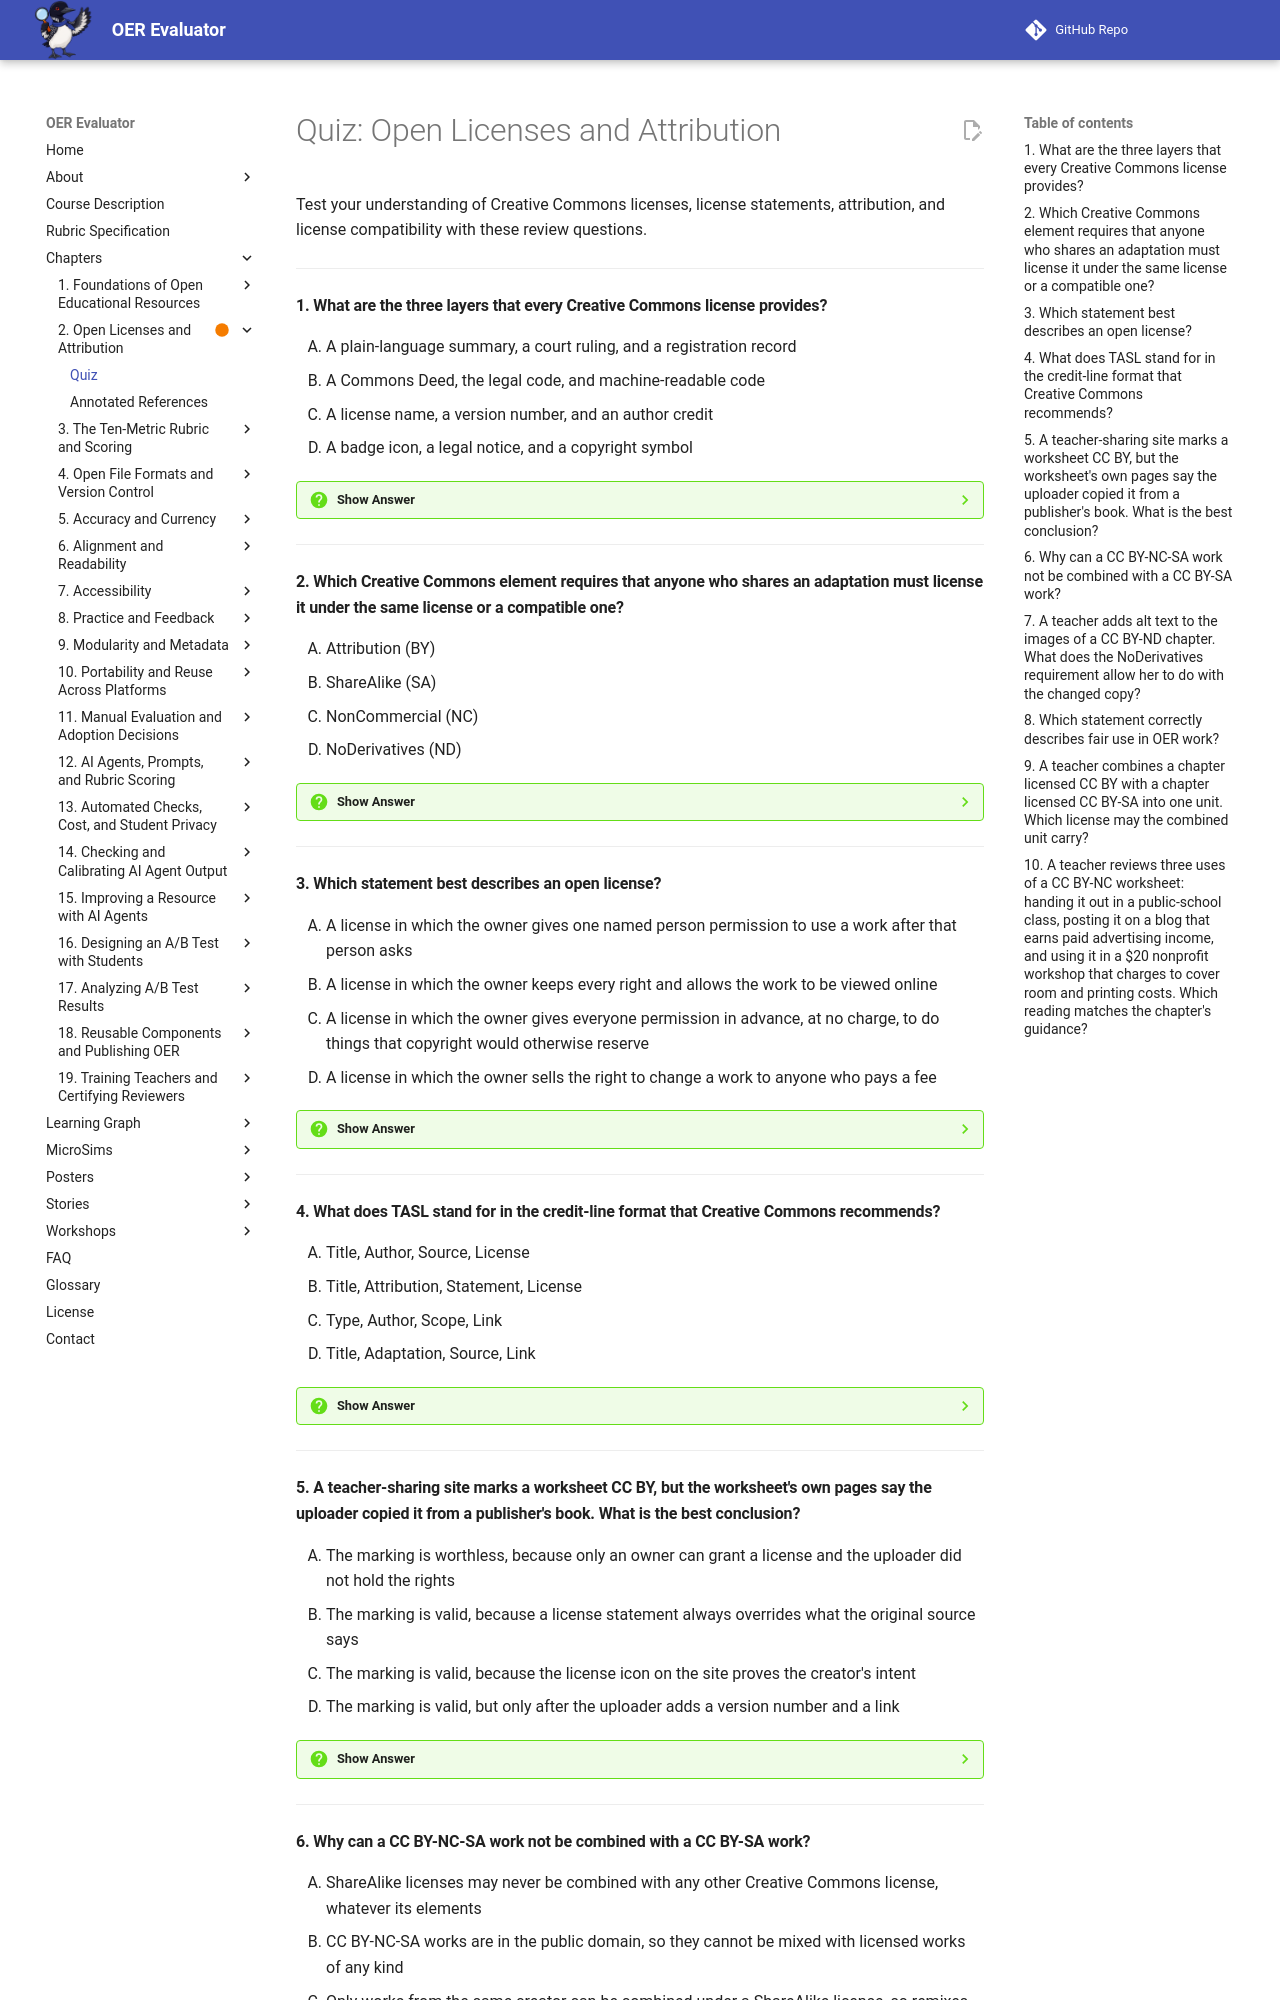

repository: dmccreary/oer-evaluator · page: chapters/02-open-licenses-attribution/quiz/index.html · generator: mkdocs

# Quiz: Open Licenses and Attribution

Test your understanding of Creative Commons licenses, license statements, attribution, and license compatibility with these review questions.

---

#### 1. What are the three layers that every Creative Commons license provides?

<div class="upper-alpha" markdown>
1. A plain-language summary, a court ruling, and a registration record
2. A Commons Deed, the legal code, and machine-readable code
3. A license name, a version number, and an author credit
4. A badge icon, a legal notice, and a copyright symbol
</div>

??? question "Show Answer"
    The correct answer is **B**. Every CC license comes in three layers so that people, lawyers, and software can each read it. The Commons Deed is a short plain-language summary, the legal code is the full text a court would read, and the machine-readable code is metadata that lets search tools recognize the license. Options A, C, and D mix in items such as a court ruling, a version number, and a copyright symbol, which are not license layers.

    **Concept Tested:** Creative Commons

    **See:** [Creative Commons](index.md#creative-commons)

---

#### 2. Which Creative Commons element requires that anyone who shares an adaptation must license it under the same license or a compatible one?

<div class="upper-alpha" markdown>
1. Attribution (BY)
2. ShareAlike (SA)
3. NonCommercial (NC)
4. NoDerivatives (ND)
</div>

??? question "Show Answer"
    The correct answer is **B**. ShareAlike (SA) keeps improvements open by requiring each adaptation to carry the same license, or one that the license lists as compatible. It applies only when you adapt the work, so sharing an unchanged copy needs only credit. Attribution (A) requires credit, NonCommercial (C) limits commercial use, and NoDerivatives (D) forbids sharing changed versions altogether. People call the ShareAlike approach copyleft.

    **Concept Tested:** ShareAlike Requirement

    **See:** [ShareAlike Requirement](index.md#sharealike-requirement)

---

#### 3. Which statement best describes an open license?

<div class="upper-alpha" markdown>
1. A license in which the owner gives one named person permission to use a work after that person asks
2. A license in which the owner keeps every right and allows the work to be viewed online
3. A license in which the owner gives everyone permission in advance, at no charge, to do things that copyright would otherwise reserve
4. A license in which the owner sells the right to change a work to anyone who pays a fee
</div>

??? question "Show Answer"
    The correct answer is **C**. An open license is public, in advance, and standing. The owner offers it to everyone and not to a named person, grants it before anyone asks, and people who received the work keep their rights even if the owner later stops offering it. It grants the five R permissions to the whole public, usually with conditions such as credit. Option A describes a one-time permission, and option B describes all rights reserved.

    **Concept Tested:** Open License

    **See:** [What an Open License Grants](index.md#what-an-open-license-grants)

---

#### 4. What does TASL stand for in the credit-line format that Creative Commons recommends?

<div class="upper-alpha" markdown>
1. Title, Author, Source, License
2. Title, Attribution, Statement, License
3. Type, Author, Scope, Link
4. Title, Adaptation, Source, Link
</div>

??? question "Show Answer"
    The correct answer is **A**. TASL stands for Title, Author, Source, and License. Writing the four parts in order makes a credit line hard to get wrong: for example, "Watershed Basics" by Maria Lopez, a link to the work, licensed under CC BY 4.0. If you changed the work, add a sentence naming the change, such as "Adapted: reading level lowered." The other options mix in terms that are not part of the format.

    **Concept Tested:** TASL Attribution Format

    **See:** [TASL Attribution Format](index.md#tasl-attribution-format)

---

#### 5. A teacher-sharing site marks a worksheet CC BY, but the worksheet's own pages say the uploader copied it from a publisher's book. What is the best conclusion?

<div class="upper-alpha" markdown>
1. The marking is worthless, because only an owner can grant a license and the uploader did not hold the rights
2. The marking is valid, because a license statement always overrides what the original source says
3. The marking is valid, because the license icon on the site proves the creator's intent
4. The marking is valid, but only after the uploader adds a version number and a link
</div>

??? question "Show Answer"
    The correct answer is **A**. Only an owner can grant a license, and the uploader never held the rights to give away, so the marking carries no weight. This is why you trace a resource to its original creator and follow the license link back to the source. When a statement and its source disagree, the source wins. Icons and markings are easy to copy onto pages that never carried a license.

    **Concept Tested:** License Statement

    **See:** [License Statement](index.md#license-statement)

---
